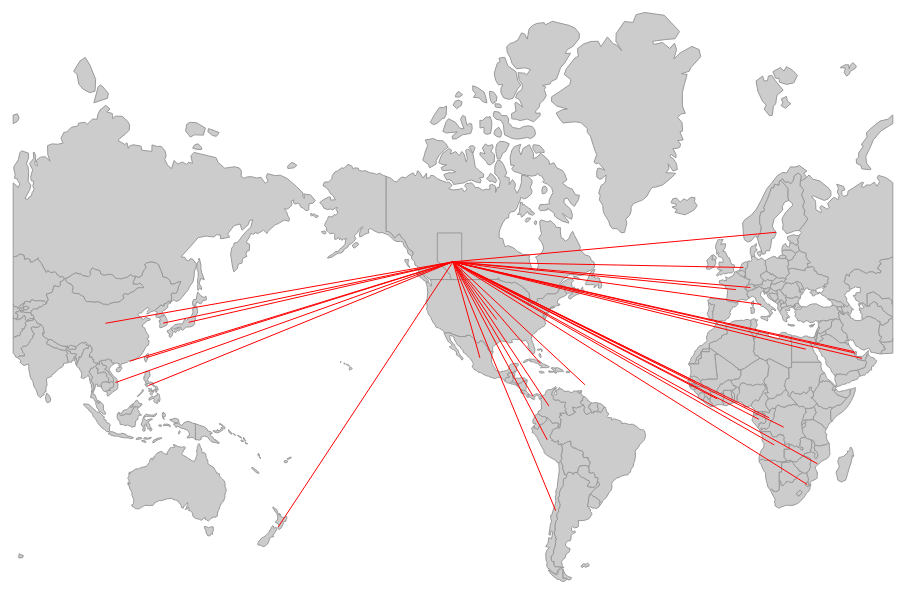
D3 v5 page, settled after 480 driven frames (8 s of simulated time); the page loaded 2 data file(s).


        var width = 1280;
        var height = 720;

        const svg = d3.select('body').append('svg').attr('width', width).attr('height', height);
        const projection = d3.geoMercator().scale(140).translate([width / 2, height / 1.4]).center([0,0]).rotate([113.563,0]);
        const path = d3.geoPath(projection);
        const gCountries = svg.append('g');
        const gLines = svg.append('g');
        const alberta = {lat:53.5389514, lon:-113.5632837}

        d3.json('data/countries-110m.json')
          .then(data => {
            const countries = topojson.feature(data, data.objects.countries);
            gCountries.selectAll('path').data(countries.features).enter().append('path').attr('class', 'country').attr('d', path);
          });
        d3.csv('data/coordinates.csv')
          .then(data => {
            for (i = 0; i < data.length; i++) {
              console.log(data[i]);
              console.log(projection([data[i].lon,data[i].lat]));
            }
            gLines.selectAll("line")
            .data(data)
            .enter()
            .append("line")
            .attr('class', 'exportLine')
            .attr("x1", function (d) {
                return projection([alberta.lon, alberta.lat])[0];
            })
            .attr("y1", function (d) {
                return projection([alberta.lon, alberta.lat])[1];
            })
            .attr("x2", function (d) {
                return projection([d.lon, d.lat])[0];
            })
            .attr("y2", function (d) {
                return projection([d.lon, d.lat])[1];
            })
          });
          //Alberta,53.5389514,-113.5632837
      

### data: data/countries-110m.json
{
 "type": "Topology",
 "objects": {
  "countries": {
   "type": "GeometryCollection",
   "geometries": [
    "{... 4 keys}",
    "{... 4 keys}",
    "{... 4 keys}",
    "{... 4 keys}",
    "{... 4 keys}",
    "{... 4 keys}",
    "{... 4 keys}",
    "{... 4 keys}",
    "... 169 more items"
   ]
  },
  "land": {
   "type": "GeometryCollection",
   "geometries": [
    "{... 2 keys}"
   ]
  }
 },
 "arcs": [
  [
   [
    99478,
    40237
   ],
   [
    69,
    98
   ],
   [
    96,
    -171
   ],
   [
    -46,
    -308
   ],
   [
    -172,
    -81
   ],
   [
    -153,
    73
   ],
   [
    -27,
    260
   ],
   [
    107,
    203
   ],
   "... 1 more items"
  ],
  [
   [
    0,
    41087
   ],
   [
    57,
    27
   ],
   [
    -34,
    -284
   ],
   [
    -23,
    -32
   ],
   [
    99822,
    -145
   ],
   [
    -177,
    -124
   ],
   [
    -36,
    220
   ],
   [
    139,
    121
   ],
   "... 3 more items"
  ],
  [
   [
    59417,
    50018
   ],
   [
    47,
    -65
   ],
   [
    1007,
    -1203
   ],
   [
    19,
    -343
   ],
   [
    399,
    -590
   ]
  ],
  [
   [
    60889,
    47817
   ],
   [
    -128,
    -728
   ],
   [
    16,
    -335
   ],
   [
    178,
    -216
   ],
   [
    8,
    -153
   ],
   [
    -76,
    -357
   ],
   [
    16,
    -180
   ],
   [
    -18,
    -282
   ],
   "... 3 more items"
  ],
  [
   [
    61198,
    44484
   ],
   [
    -221,
    -342
   ],
   [
    -303,
    -230
   ],
   [
    -167,
    10
   ],
   [
    -99,
    -177
   ],
   [
    -193,
    -16
   ],
   [
    -73,
    -74
   ],
   [
    -334,
    166
   ],
   "... 1 more items"
  ],
  [
   [
    59599,
    43773
   ],
   [
    -77,
    804
   ],
   [
    -95,
    275
   ],
   [
    -55,
    164
   ],
   [
    -273,
    110
   ]
  ],
  [
   [
    59099,
    45126
   ],
   [
    -157,
    177
   ],
   [
    -177,
    100
   ],
   [
    -111,
    99
   ],
   [
    -116,
    150
   ]
  ],
  [
   [
    58538,
    45652
   ],
   [
    -150,
    745
   ],
   [
    -161,
    330
   ],
   [
    -55,
    343
   ],
   [
    27,
    307
   ],
   [
    -50,
    544
   ]
  ],
  "... 588 more items"
 ],
 "bbox": [
  -180,
  -85.61,
  180,
  83.65
 ],
 "transform": {
  "scale": [
   0.0036,
   0.001693
  ],
  "translate": [
   -180,
   -85.61
  ]
 }
}

### data: data/coordinates.csv
location, lat, lon
United States, 37.09, -95.71
China, 35.86, 104.2
Mexico, 23.63, -102.6
Hong Kong, 22.4, 114.1
Japan, 36.2, 138.3
Philippines, 12.88, 121.8
South Korea, 35.91, 127.8
Cuba, 21.52, -77.78
Netherlands, 52.13, 5.291
Angola, -11.2, 17.87
Chile, -35.68, -71.54
Egypt, 26.82, 30.8
Switzerland, 46.82, 8.228
Taiwan, 23.7, 121
Peru, -9.19, -75.02
France, 46.23, 2.214
Ivory Coast, 7.54, -5.547
United Arab Emirates, 23.42, 53.85
Bahrain, 25.93, 50.64
Panama, 8.538, -80.78
New Zealand, -40.9, 174.9
Colombia, 4.571, -74.3
Gabon, -0.8037, 11.61
Vietnam, 14.06, 108.3
Mozambique, -18.67, 35.53
Barbados, 13.19, -59.54
Democratic Republic of the Congo, -4.038, 21.76
Republic of the Congo, -0.228, 15.83
Senegal, 14.5, -14.45
Qatar, 25.35, 51.18
Swaziland, -26.52, 31.47
Italy, 41.87, 12.57
Sweden, 60.13, 18.64